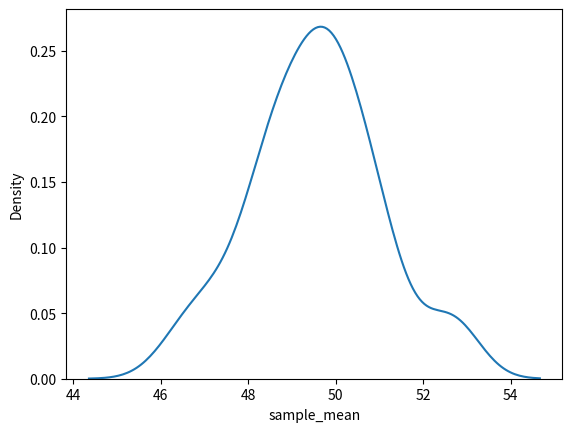

Source code (Python):
import numpy as np
import matplotlib.pyplot as plt
import pandas as pd
import seaborn as sns

data = [np.random.randint(0,100) for i in range(10000)]
# print(data)
print("mean of the data:" , np.mean(data))

pop_table = pd.DataFrame({"data":data})
# sns.kdeplot(x="data", data=pop_table) #yeh thoda faila faila sa tha

# plt.show()

#jo bhi hmare paas sample data the usse hmne chhote chhote sample data nikaal liye aur un chote chote sample data ka hmne mean nikaal ke sample_mean me store kr liye hai, aur uss sample_mean ka dataframe bana ke ussme analysis krenge
sample_mean = []
for i in range(70):
    sample_data = []
    for j in range(500):
        sample_data.append(np.random.choice(data))
    sample_mean.append(np.mean(sample_data))

print("sample mean of the sample data: ")
print(sample_mean)
print("mean of sample mean:", np.mean(sample_mean)) #pahle kisi data ka sample mean aur abhi ka mean dono same hai

sample_M = pd.DataFrame({"sample_mean": sample_mean})
sns.kdeplot(x="sample_mean", data=sample_M) #yahan pr data normally distributed hogya haiii
plt.show()
